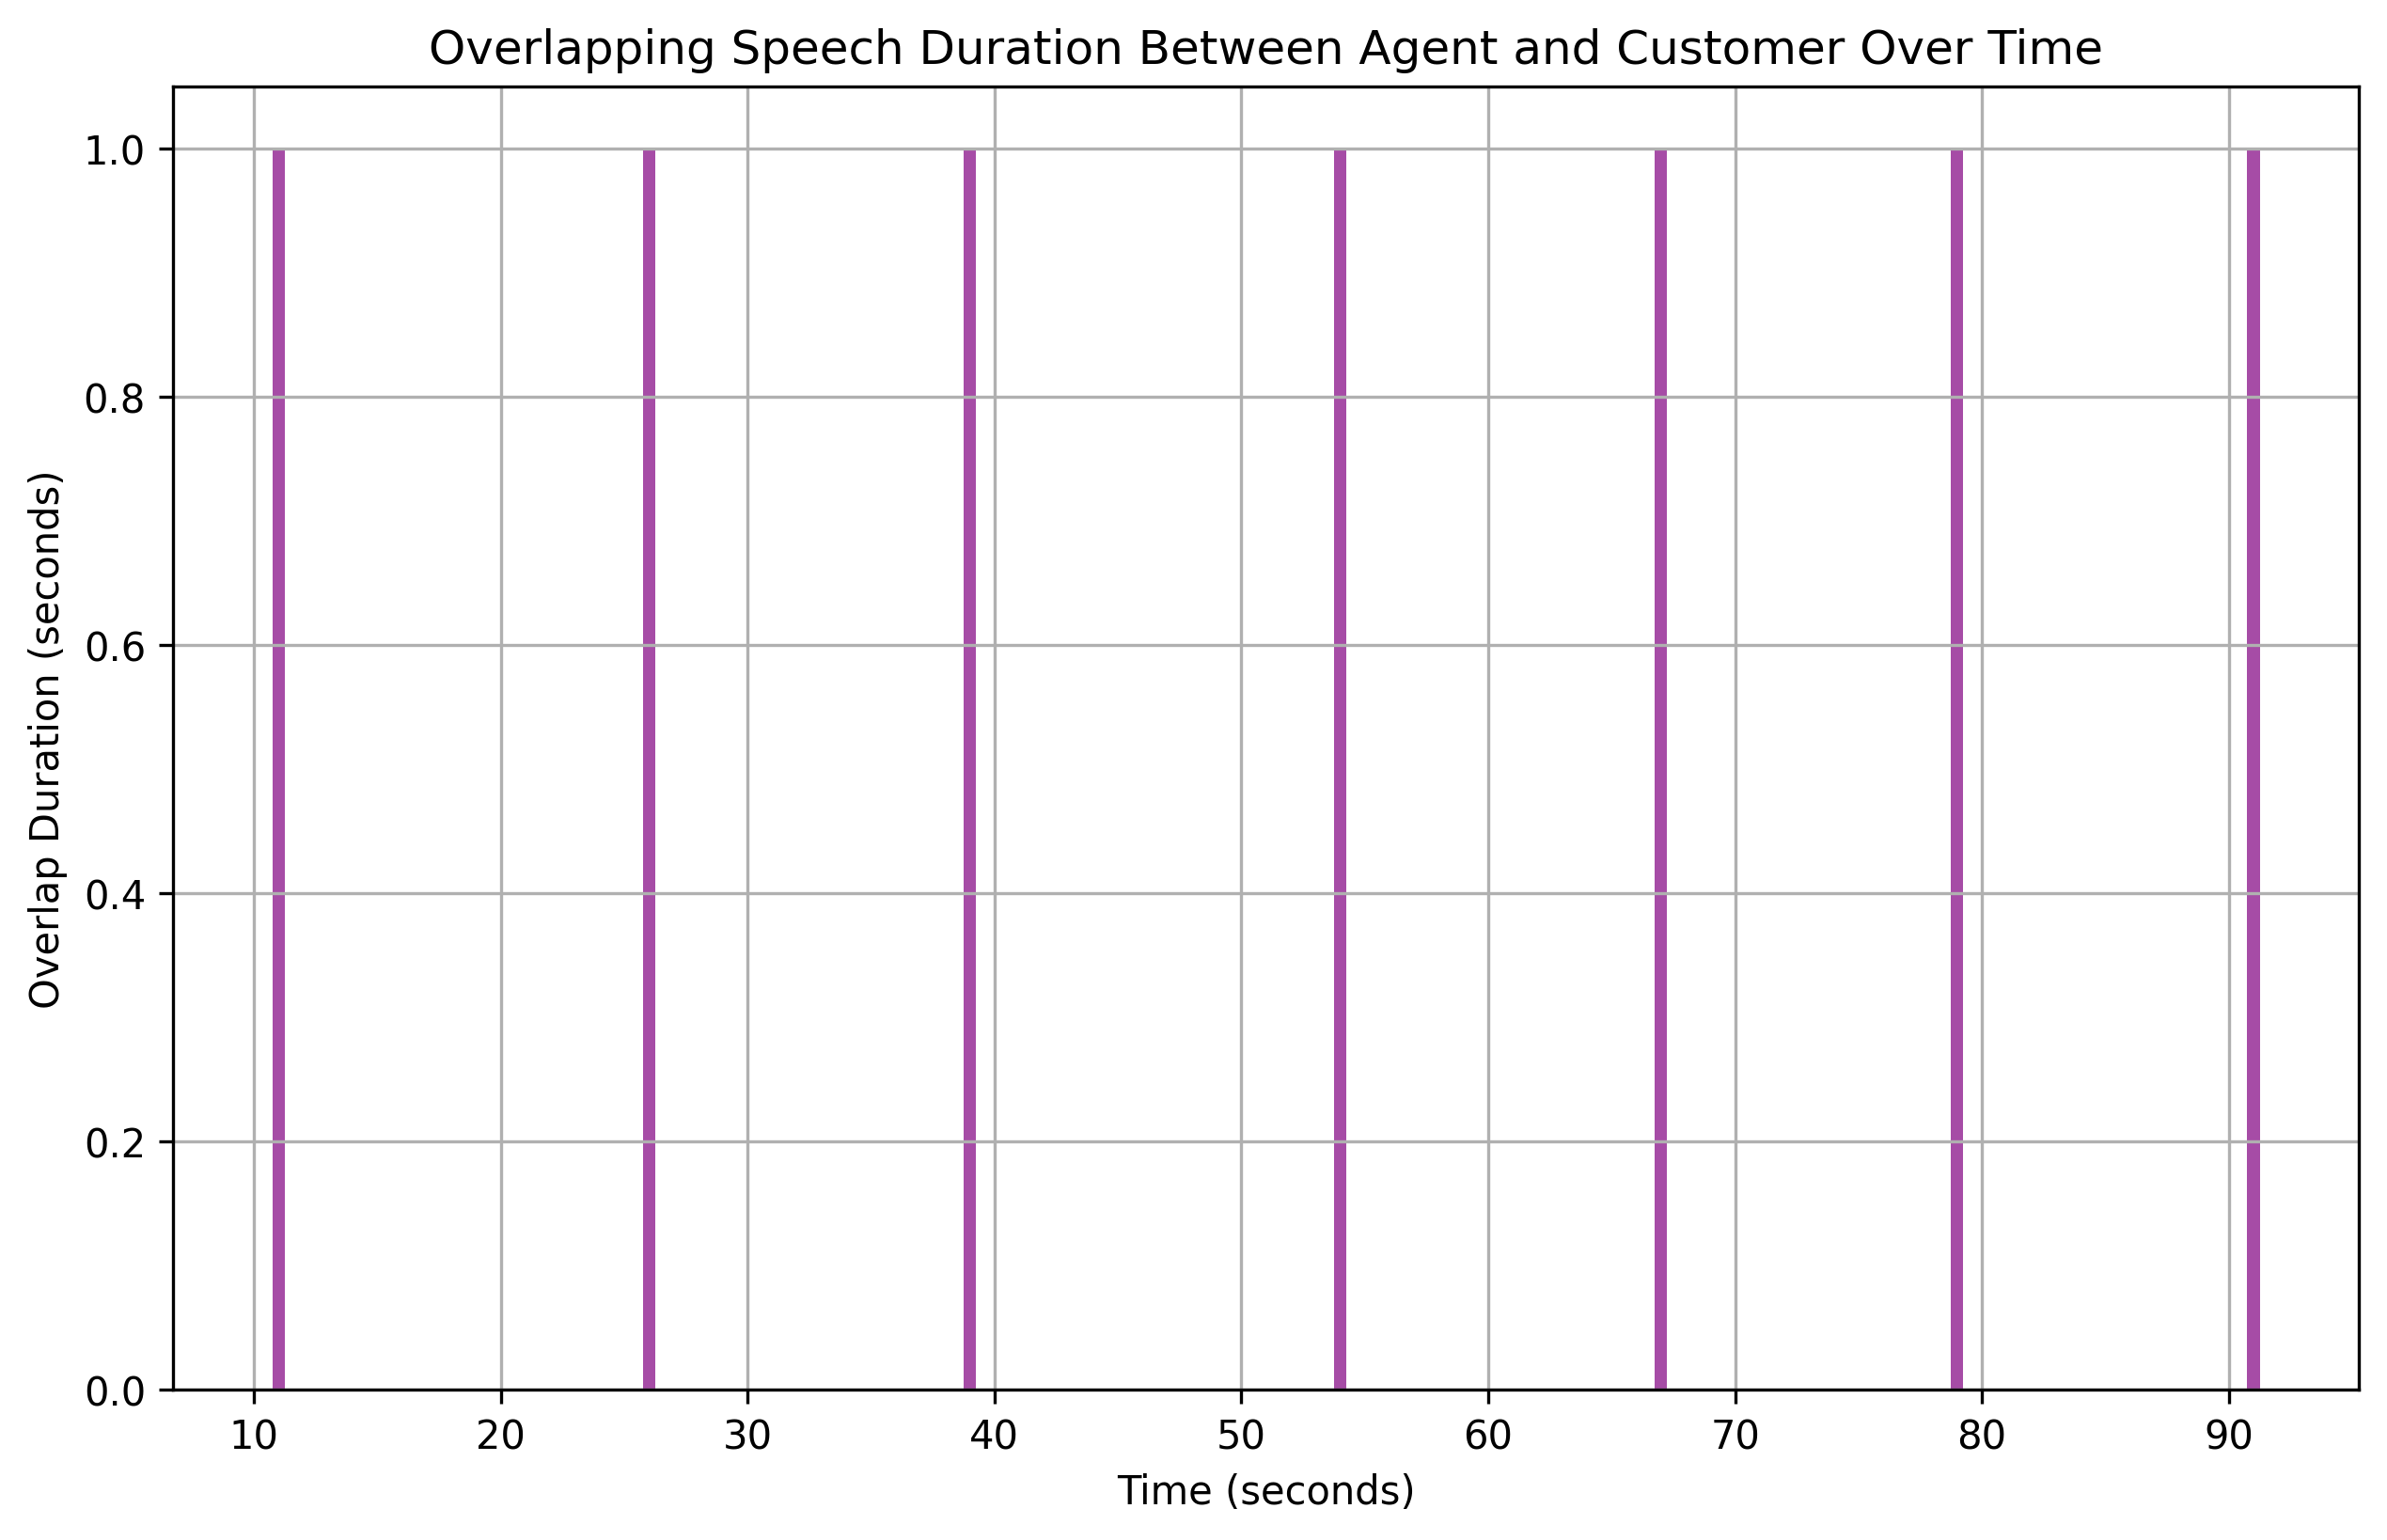

Values plotted in this chart, from the file beside it:
overlap_start, overlap_end, overlap_duration
11, 12, 1
26, 27, 1
39, 40, 1
54, 55, 1
67, 68, 1
79, 80, 1
91, 92, 1
